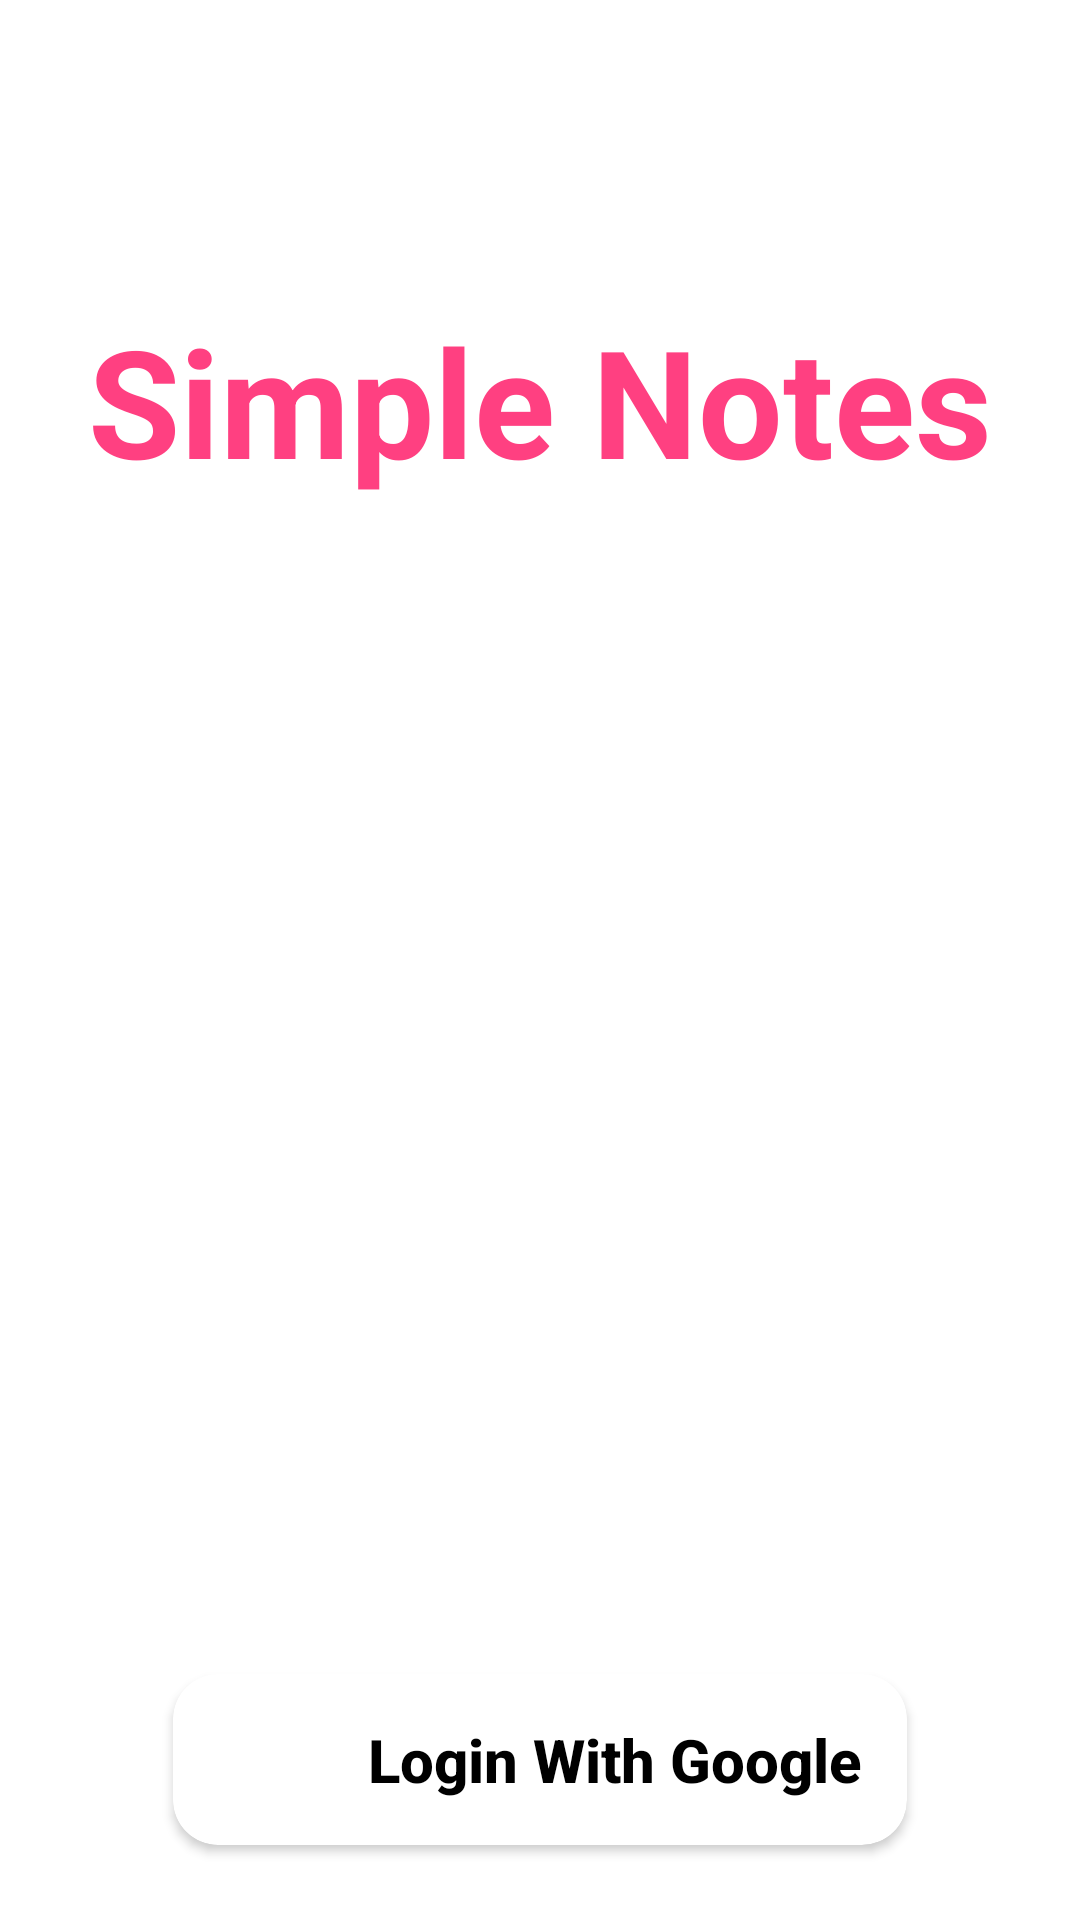

Android layout source for this screen:
<!-- AndroidManifest.xml: application theme Theme.SimpleNote.Light -->
<!-- res/layout/fragment_login.xml -->
<?xml version="1.0" encoding="utf-8"?>
<FrameLayout xmlns:android="http://schemas.android.com/apk/res/android"
    xmlns:tools="http://schemas.android.com/tools"
    android:layout_width="match_parent"
    android:layout_height="match_parent"
    android:id="@+id/root_layout"
    xmlns:app="http://schemas.android.com/apk/res-auto"
    android:theme="@style/Theme.SimpleNote.Light"
    tools:context=".Fragments.LoginFragment">


    <RelativeLayout
        android:layout_width="wrap_content"
        android:layout_height="wrap_content"
        android:layout_gravity="center_horizontal"
        android:layout_marginTop="100dp"
        android:id="@+id/welcome_RL"
        android:layout_marginStart="20sp"
        android:layout_marginEnd="20sp"
        android:layout_marginBottom="100sp"
        >

        <TextView
            android:layout_width="wrap_content"
            android:layout_height="wrap_content"
            android:textStyle="bold"
            android:text="@string/welcome_To_Simple_Note"
            android:layout_centerHorizontal="true"
            android:textSize="50sp"
            android:textColor="@color/colorAccent"
            android:id="@+id/welcome_TV"/>


        <ImageView
            android:layout_width="125dp"
            android:layout_height="150dp"
            android:layout_centerHorizontal="true"
            android:id="@+id/logo_IV"
            android:contentDescription="@string/app_icon"
            android:src="@drawable/note_icon"
            android:layout_below="@id/welcome_TV"
            android:layout_marginTop="50sp"/>

    </RelativeLayout>


    <androidx.cardview.widget.CardView
        android:layout_width="wrap_content"
        android:layout_height="wrap_content"
        app:cardCornerRadius="15dp"
        android:elevation="5dp"
        android:id="@+id/LoginBtn_CV"
        android:layout_marginBottom="25sp"
        android:layout_gravity="bottom|center_horizontal"

        >



        <RelativeLayout
            android:layout_width="wrap_content"
            android:layout_height="wrap_content"
            android:id="@+id/LoginBtn_RL">

            <TextView
                android:layout_width="wrap_content"
                android:layout_height="wrap_content"
                android:padding="15dp"
                android:text="@string/login_with_google"
                android:layout_toEndOf="@id/GoogleLoginBtn_IB"
                android:layout_centerVertical="true"
                android:layout_centerHorizontal="true"
                android:textSize="20sp"
                android:textColor="@color/black"
                android:gravity="center"

                android:textStyle="bold"
                android:fontFamily="sans-serif-medium"
                android:id="@+id/LoginBtn_TV"/>

            <ImageView
                android:layout_centerVertical="true"
                android:layout_width="50sp"
                android:layout_height="50sp"
                android:id="@+id/GoogleLoginBtn_IB"
                android:layout_toStartOf="@id/GoogleLoginBtn_IB"
                android:background="@drawable/_123025_logo_google_g_icon"
                android:contentDescription="@string/login_with_google_image" />

        </RelativeLayout>
    </androidx.cardview.widget.CardView>

</FrameLayout>
<!-- resources referenced by this layout -->
<resources>
  <color name="black">#FF000000</color>
  <color name="colorAccent">#FF4081</color>
  <string name="app_icon">Simple Note</string>
  <string name="login_with_google">Login With Google</string>
  <string name="login_with_google_image">Login with Google Image</string>
  <string name="welcome_To_Simple_Note">Simple Notes</string>
  <style name="Theme.SimpleNote.Light" parent="Theme.MaterialComponents.Light.NoActionBar">
          
          <item name="colorPrimary">@color/colorPrimary</item>
          <item name="colorPrimaryVariant">@color/colorPrimaryVariant</item>
          <item name="colorOnPrimary">@color/colorOnPrimary</item>
          <item name="colorSecondary">@color/colorSecondary</item>
          <item name="colorSecondaryVariant">@color/colorSecondaryVariant</item>
          <item name="colorOnSecondary">@color/colorOnSecondary</item>
          <item name="backgroundColor">@color/colorBackground</item>
          <item name="colorOnBackground">@color/colorOnBackground</item>
          <item name="colorSurface">@color/colorSurface</item>
          <item name="colorOnSurface">@color/colorOnSurface</item>
          <item name="android:navigationBarColor">@color/white</item>
          <item name="android:statusBarColor">@color/white</item>
  
          
          <item name="navigationViewStyle">@style/Widget.SimpleNote.NavigationView</item>
      </style>
  <color name="colorPrimary">@color/colorBackground</color>
  <color name="colorPrimaryVariant">#D0CDD5</color>
  <color name="colorOnPrimary">#FFFFFF</color>
  <color name="colorSecondary">#03DAC5</color>
  <color name="colorSecondaryVariant">#018786</color>
  <color name="colorOnSecondary">#000000</color>
  <color name="colorBackground">#FFFFFF</color>
  <color name="colorOnBackground">#000000</color>
  <color name="colorSurface">#FFFFFF</color>
  <color name="colorOnSurface">#000000</color>
  <color name="white">#FFFFFFFF</color>
  <style name="Widget.SimpleNote.NavigationView" parent="ThemeOverlay.Material3.NavigationView">
          
          <item name="android:background">@color/colorBackground</item>
          
          <item name="itemBackground">?attr/backgroundColor</item>
          
          <item name="itemTextAppearanceActive">@color/black</item>
          
          <item name="itemTextAppearance">@color/black</item>
      </style>
</resources>
